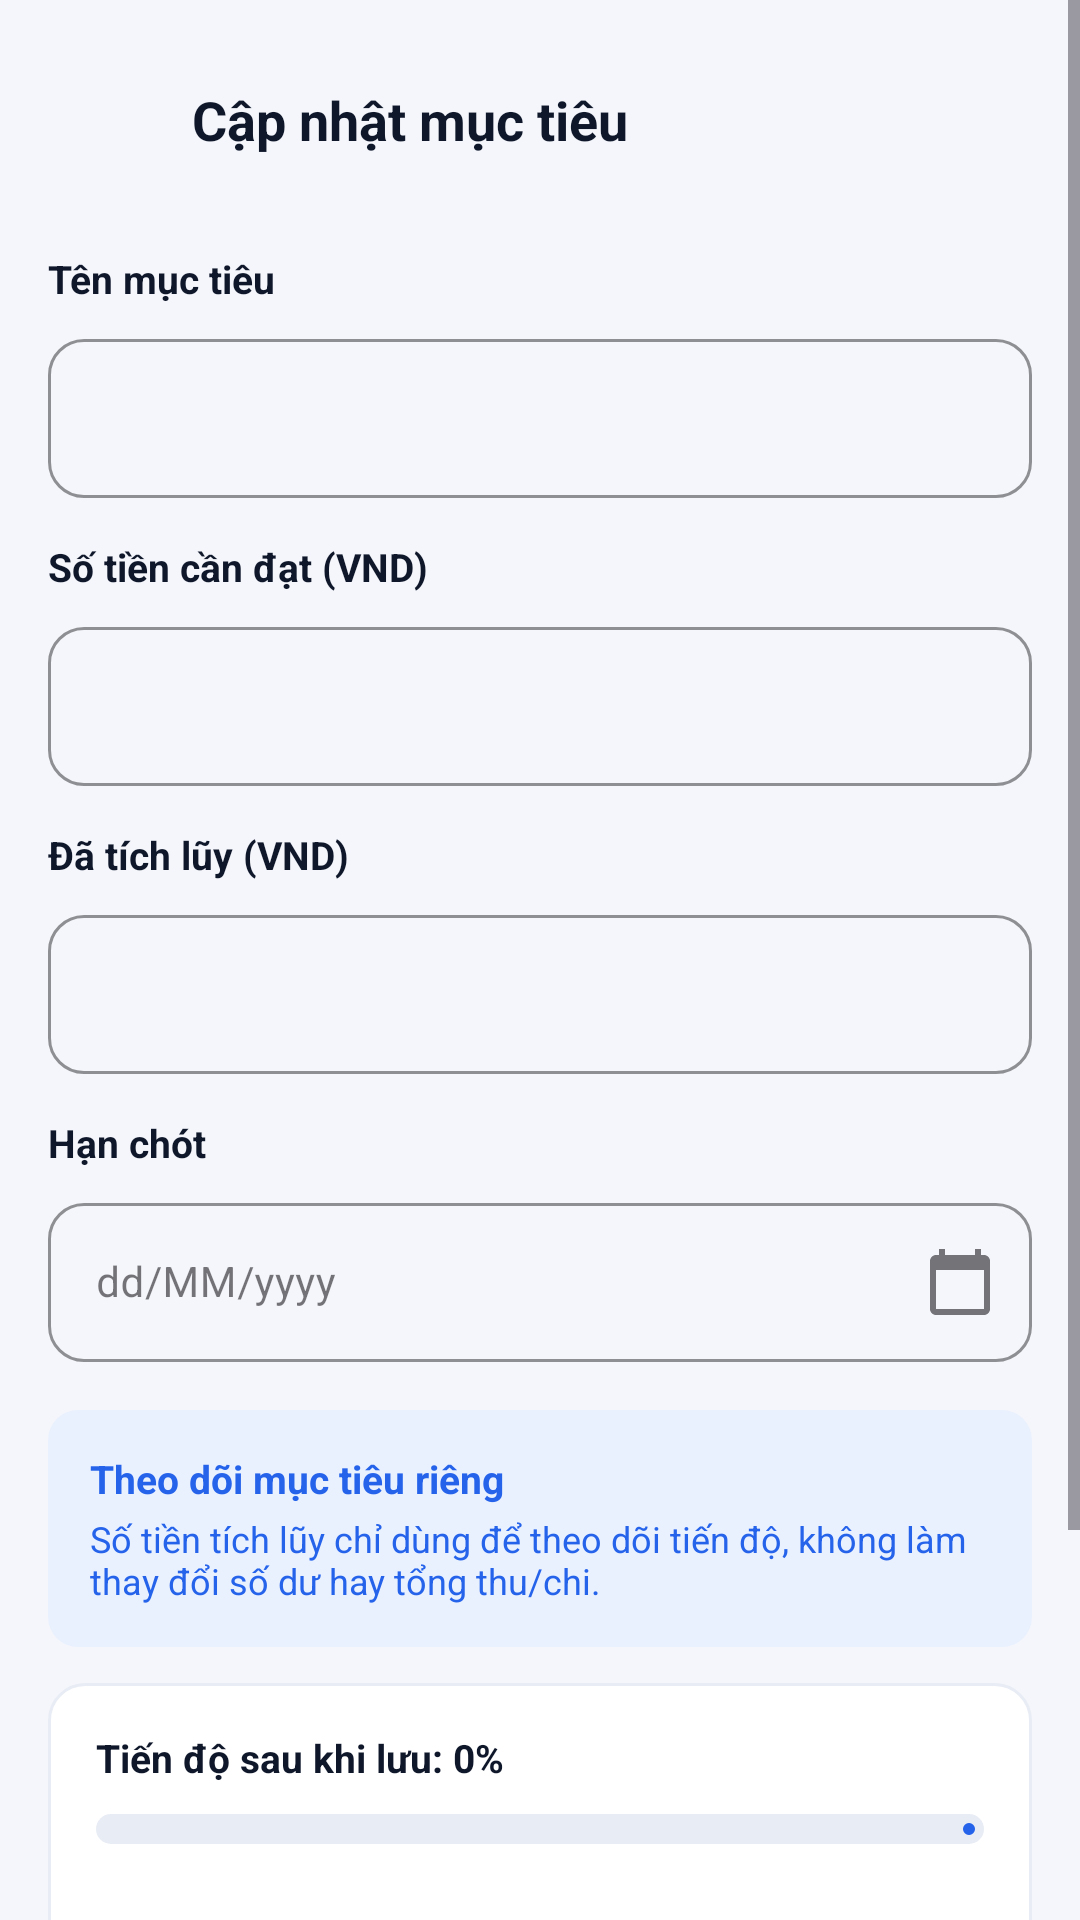

Android layout source for this screen:
<!-- AndroidManifest.xml: application theme Theme.StudentExpenseTracker -->
<!-- res/layout/activity_goal_update.xml -->
<?xml version="1.0" encoding="utf-8"?>
<ScrollView xmlns:android="http://schemas.android.com/apk/res/android"
    xmlns:app="http://schemas.android.com/apk/res-auto"
    android:layout_width="match_parent"
    android:layout_height="match_parent"
    android:background="@color/screen_bg"
    android:fillViewport="true">

    <LinearLayout
        android:layout_width="match_parent"
        android:layout_height="wrap_content"
        android:orientation="vertical"
        android:padding="16dp">

        
        <LinearLayout
            android:layout_width="match_parent"
            android:layout_height="48dp"
            android:gravity="center_vertical"
            android:orientation="horizontal">

            <ImageView
                android:id="@+id/btnBack"
                android:layout_width="40dp"
                android:layout_height="40dp"
                android:background="?attr/selectableItemBackgroundBorderless"
                android:padding="8dp"
                android:src="@drawable/ic_arrow_back" />

            <TextView
                android:layout_width="wrap_content"
                android:layout_height="wrap_content"
                android:layout_marginStart="8dp"
                android:text="Cập nhật mục tiêu"
                android:textColor="@color/text_main"
                android:textSize="18sp"
                android:textStyle="bold" />
        </LinearLayout>

        <TextView
            android:layout_width="wrap_content"
            android:layout_height="wrap_content"
            android:layout_marginTop="20dp"
            android:text="Tên mục tiêu"
            android:textColor="@color/text_main"
            android:textSize="13sp"
            android:textStyle="bold" />

        <com.google.android.material.textfield.TextInputLayout
            style="@style/Widget.MaterialComponents.TextInputLayout.OutlinedBox"
            android:layout_width="match_parent"
            android:layout_height="wrap_content"
            android:layout_marginTop="6dp"
            app:boxCornerRadiusBottomEnd="12dp"
            app:boxCornerRadiusBottomStart="12dp"
            app:boxCornerRadiusTopEnd="12dp"
            app:boxCornerRadiusTopStart="12dp"
            app:boxStrokeColor="@color/primary">

            <com.google.android.material.textfield.TextInputEditText
                android:id="@+id/edtGoalName"
                android:layout_width="match_parent"
                android:layout_height="wrap_content"
                android:inputType="textCapSentences"
                android:textSize="14sp" />
        </com.google.android.material.textfield.TextInputLayout>

        <TextView
            android:layout_width="wrap_content"
            android:layout_height="wrap_content"
            android:layout_marginTop="14dp"
            android:text="Số tiền cần đạt (VND)"
            android:textColor="@color/text_main"
            android:textSize="13sp"
            android:textStyle="bold" />

        <com.google.android.material.textfield.TextInputLayout
            style="@style/Widget.MaterialComponents.TextInputLayout.OutlinedBox"
            android:layout_width="match_parent"
            android:layout_height="wrap_content"
            android:layout_marginTop="6dp"
            app:boxCornerRadiusBottomEnd="12dp"
            app:boxCornerRadiusBottomStart="12dp"
            app:boxCornerRadiusTopEnd="12dp"
            app:boxCornerRadiusTopStart="12dp"
            app:boxStrokeColor="@color/primary">

            <com.google.android.material.textfield.TextInputEditText
                android:id="@+id/edtTargetAmount"
                android:layout_width="match_parent"
                android:layout_height="wrap_content"
                android:inputType="number"
                android:textSize="14sp" />
        </com.google.android.material.textfield.TextInputLayout>

        <TextView
            android:layout_width="wrap_content"
            android:layout_height="wrap_content"
            android:layout_marginTop="14dp"
            android:text="Đã tích lũy (VND)"
            android:textColor="@color/text_main"
            android:textSize="13sp"
            android:textStyle="bold" />

        <com.google.android.material.textfield.TextInputLayout
            style="@style/Widget.MaterialComponents.TextInputLayout.OutlinedBox"
            android:layout_width="match_parent"
            android:layout_height="wrap_content"
            android:layout_marginTop="6dp"
            app:boxCornerRadiusBottomEnd="12dp"
            app:boxCornerRadiusBottomStart="12dp"
            app:boxCornerRadiusTopEnd="12dp"
            app:boxCornerRadiusTopStart="12dp"
            app:boxStrokeColor="@color/primary">

            <com.google.android.material.textfield.TextInputEditText
                android:id="@+id/edtSavedAmount"
                android:layout_width="match_parent"
                android:layout_height="wrap_content"
                android:inputType="number"
                android:textSize="14sp" />
        </com.google.android.material.textfield.TextInputLayout>

        <TextView
            android:layout_width="wrap_content"
            android:layout_height="wrap_content"
            android:layout_marginTop="14dp"
            android:text="Hạn chót"
            android:textColor="@color/text_main"
            android:textSize="13sp"
            android:textStyle="bold" />

        <com.google.android.material.textfield.TextInputLayout
            style="@style/Widget.MaterialComponents.TextInputLayout.OutlinedBox"
            android:layout_width="match_parent"
            android:layout_height="wrap_content"
            android:layout_marginTop="6dp"
            app:boxCornerRadiusBottomEnd="12dp"
            app:boxCornerRadiusBottomStart="12dp"
            app:boxCornerRadiusTopEnd="12dp"
            app:boxCornerRadiusTopStart="12dp"
            app:boxStrokeColor="@color/primary"
            app:endIconDrawable="@drawable/ic_calendar"
            app:endIconMode="custom">

            <com.google.android.material.textfield.TextInputEditText
                android:id="@+id/edtDeadline"
                android:layout_width="match_parent"
                android:layout_height="wrap_content"
                android:focusable="false"
                android:hint="dd/MM/yyyy"
                android:inputType="none"
                android:textSize="14sp" />
        </com.google.android.material.textfield.TextInputLayout>

        <LinearLayout
            android:layout_width="match_parent"
            android:layout_height="wrap_content"
            android:layout_marginTop="16dp"
            android:background="@drawable/bg_info_box"
            android:orientation="vertical"
            android:padding="14dp">

            <TextView
                android:layout_width="wrap_content"
                android:layout_height="wrap_content"
                android:text="Theo dõi mục tiêu riêng"
                android:textColor="@color/primary"
                android:textSize="13sp"
                android:textStyle="bold" />

            <TextView
                android:layout_width="wrap_content"
                android:layout_height="wrap_content"
                android:layout_marginTop="3dp"
                android:text="Số tiền tích lũy chỉ dùng để theo dõi tiến độ, không làm thay đổi số dư hay tổng thu/chi."
                android:textColor="@color/primary"
                android:textSize="12sp" />
        </LinearLayout>

        <LinearLayout
            android:layout_width="match_parent"
            android:layout_height="wrap_content"
            android:layout_marginTop="12dp"
            android:background="@drawable/bg_card"
            android:orientation="vertical"
            android:padding="16dp">

            <TextView
                android:id="@+id/tvPreviewProgress"
                android:layout_width="wrap_content"
                android:layout_height="wrap_content"
                android:text="Tiến độ sau khi lưu: 0%"
                android:textColor="@color/text_main"
                android:textSize="13sp"
                android:textStyle="bold" />

            <com.google.android.material.progressindicator.LinearProgressIndicator
                android:id="@+id/progressPreview"
                android:layout_width="match_parent"
                android:layout_height="wrap_content"
                android:layout_marginTop="10dp"
                android:max="100"
                app:indicatorColor="@color/primary"
                app:trackColor="#E8ECF4"
                app:trackCornerRadius="5dp"
                app:trackThickness="10dp" />

            <TextView
                android:id="@+id/tvPreviewDetail"
                android:layout_width="wrap_content"
                android:layout_height="wrap_content"
                android:layout_marginTop="8dp"
                android:textColor="@color/text_sub"
                android:textSize="12sp" />
        </LinearLayout>

        <com.google.android.material.button.MaterialButton
            android:id="@+id/btnSaveGoal"
            android:layout_width="match_parent"
            android:layout_height="52dp"
            android:layout_marginTop="20dp"
            android:backgroundTint="@color/primary"
            android:text="Lưu thay đổi"
            android:textAllCaps="false"
            android:textStyle="bold"
            app:cornerRadius="14dp" />

        <com.google.android.material.button.MaterialButton
            android:id="@+id/btnCancel"
            style="@style/Widget.MaterialComponents.Button.OutlinedButton"
            android:layout_width="match_parent"
            android:layout_height="52dp"
            android:layout_marginTop="8dp"
            android:text="Hủy"
            android:textAllCaps="false"
            android:textColor="@color/primary"
            android:textStyle="bold"
            app:cornerRadius="14dp"
            app:strokeColor="@color/primary" />
    </LinearLayout>
</ScrollView>
<!-- resources referenced by this layout -->
<resources>
  <color name="primary">#2563EB</color>
  <color name="screen_bg">#F4F6FB</color>
  <color name="text_main">#0F172A</color>
  <color name="text_sub">#64748B</color>
  <!-- drawable bg_card (drawable) -->
  <?xml version="1.0" encoding="utf-8"?>
  <shape xmlns:android="http://schemas.android.com/apk/res/android" android:shape="rectangle">
      <solid android:color="@android:color/white"/>
      <corners android:radius="12dp"/>
      <stroke android:width="1dp" android:color="@color/border"/>
  </shape>
  <!-- drawable bg_info_box (drawable) -->
  <?xml version="1.0" encoding="utf-8"?>
  <shape xmlns:android="http://schemas.android.com/apk/res/android" android:shape="rectangle">
      <solid android:color="@color/info_bg"/>
      <corners android:radius="10dp"/>
  </shape>
  <!-- drawable ic_calendar (drawable) -->
  <?xml version="1.0" encoding="utf-8"?>
  <vector xmlns:android="http://schemas.android.com/apk/res/android"
      android:width="24dp"
      android:height="24dp"
      android:viewportWidth="24"
      android:viewportHeight="24">
      <path
          android:fillColor="#6B7280"
          android:pathData="M20,3h-1V1h-2v2H7V1H5v2H4C2.9,3 2,3.9 2,5v16c0,1.1 0.9,2 2,2h16c1.1,0 2,-0.9 2,-2V5C22,3.9 21.1,3 20,3zM20,21H4V8h16V21z"/>
  </vector>
  <style name="Theme.StudentExpenseTracker" parent="Base.Theme.StudentExpenseTracker" />
  <color name="border">#E8ECF4</color>
  <color name="info_bg">#EAF1FE</color>
  <style name="Base.Theme.StudentExpenseTracker" parent="Theme.Material3.DayNight.NoActionBar">
          
          
      </style>
</resources>
